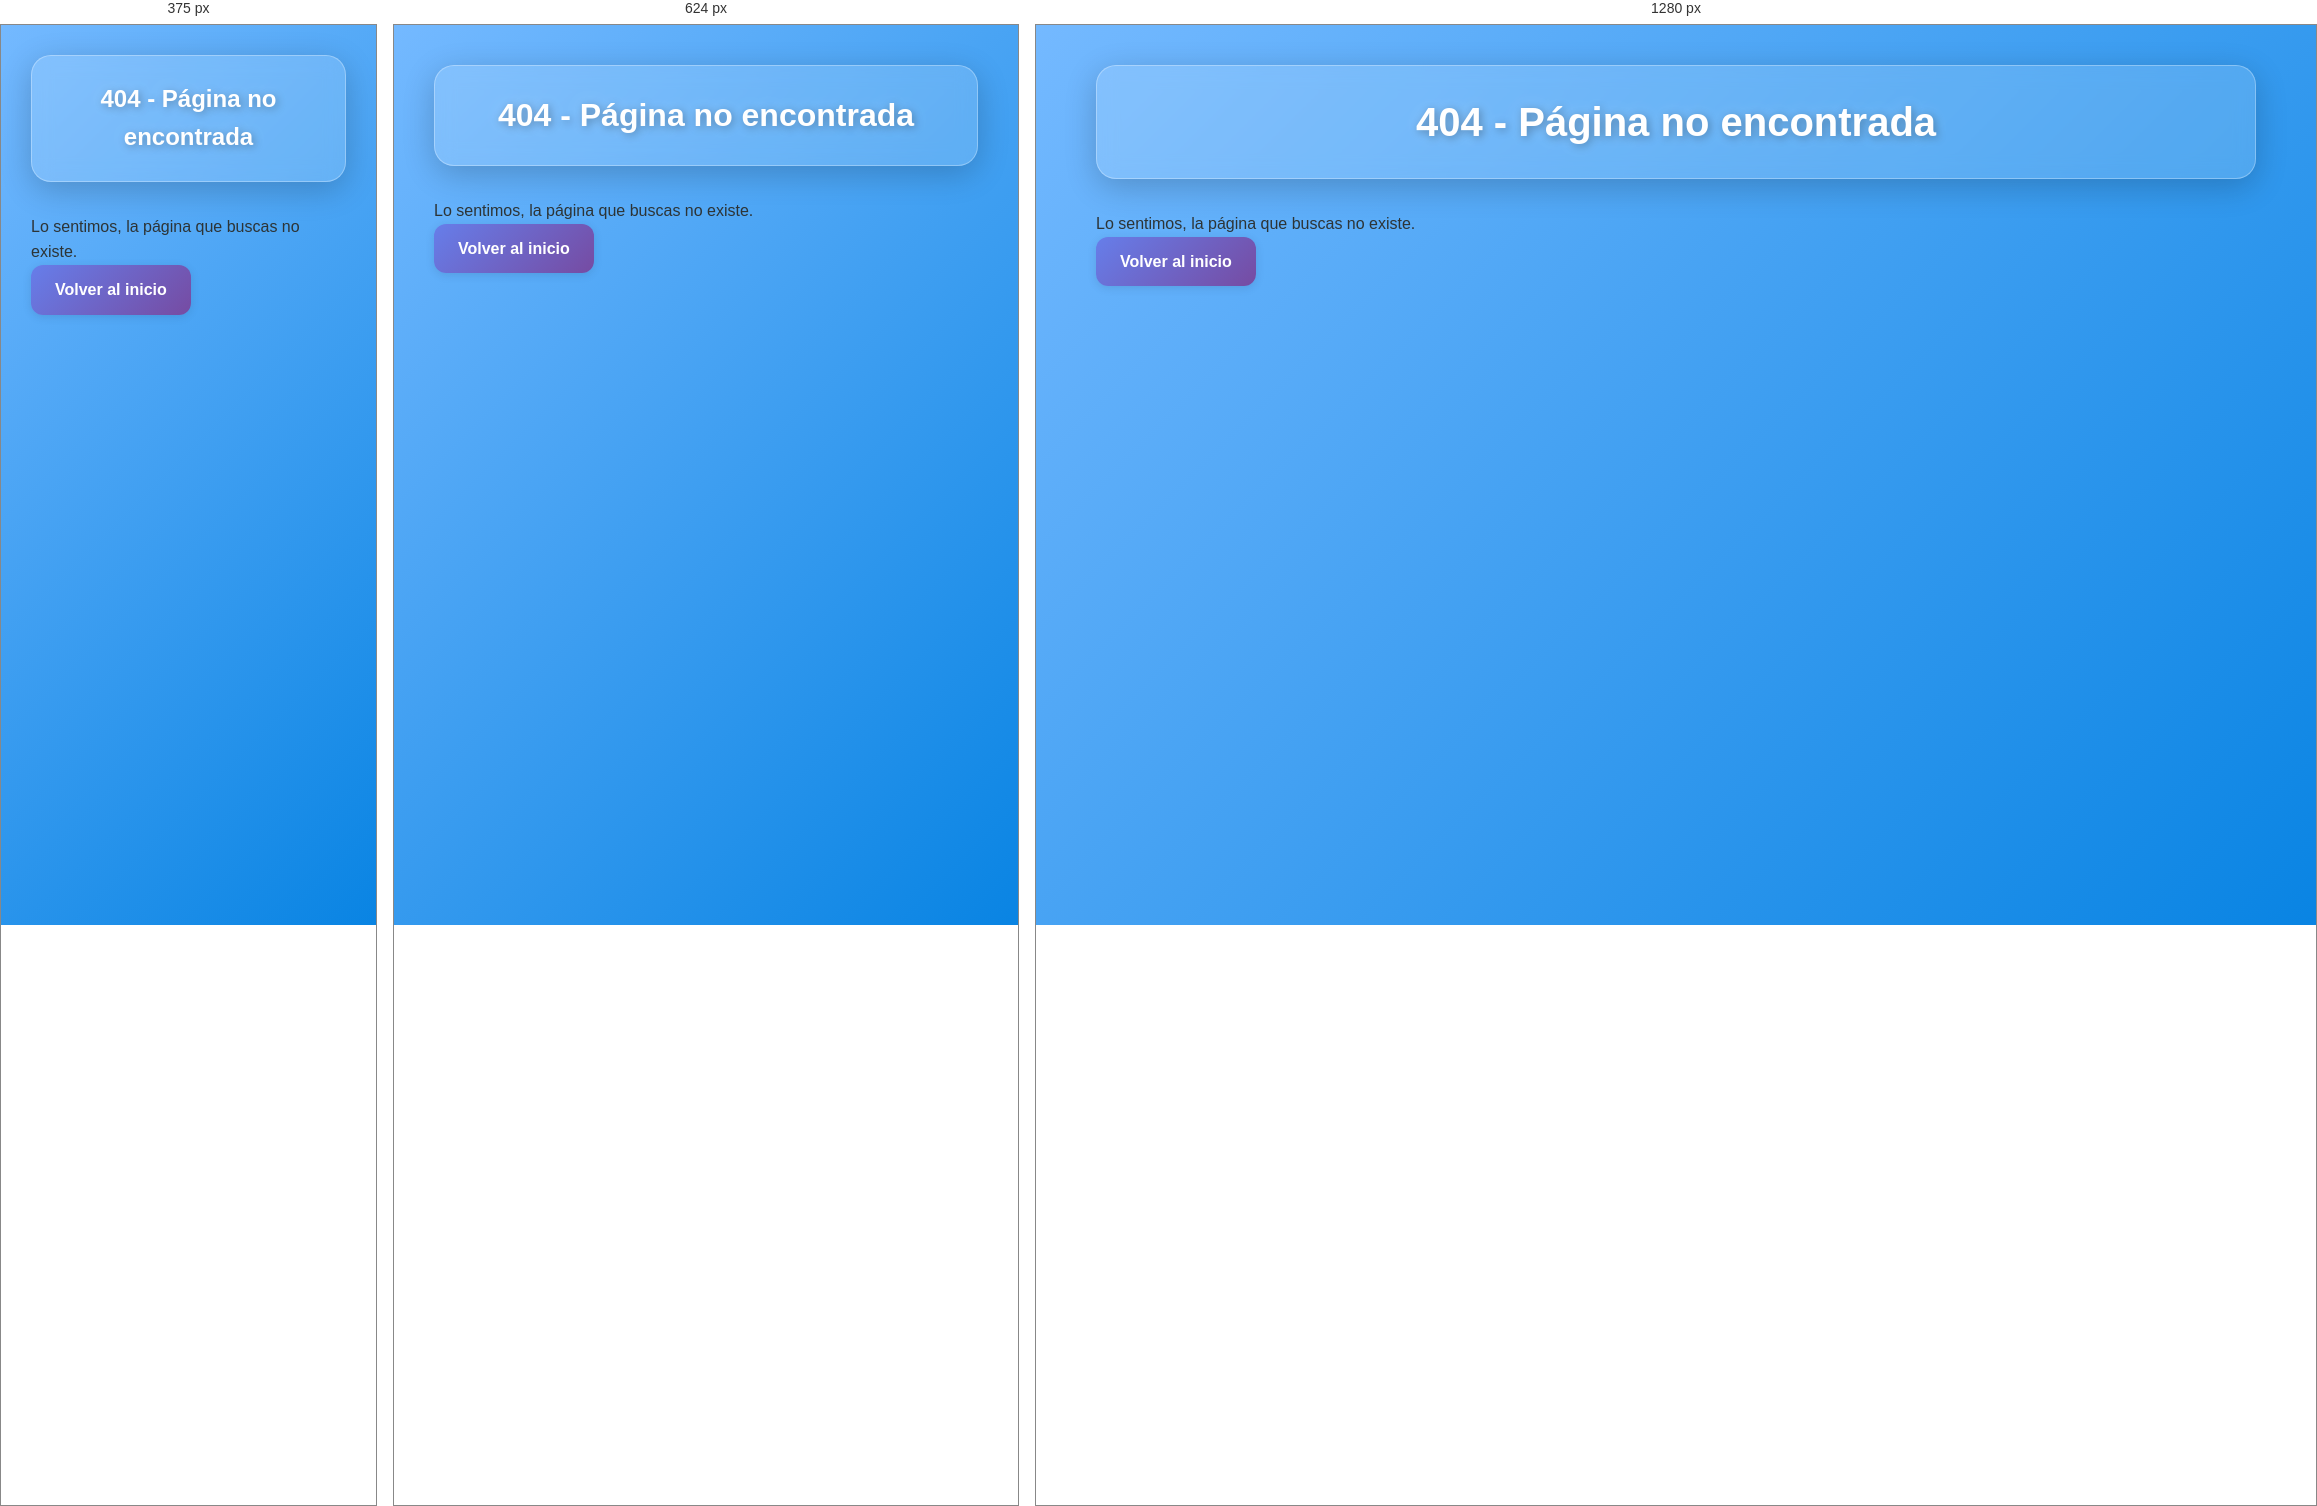
Rendered at 375 px, 624 px and 1280 px, left to right.

<!-- file: 404.html -->
<!DOCTYPE html>
<html lang="es">
  <head>
    <meta charset="UTF-8" />
    <meta name="viewport" content="width=device-width, initial-scale=1.0" />
    <title>404 - Página no encontrada</title>
    <link rel="stylesheet" href="./css/style.css" />
  </head>
  <body>
    <div class="container">
      <h1>404 - Página no encontrada</h1>
      <p>Lo sentimos, la página que buscas no existe.</p>
      <a href="index.html">Volver al inicio</a>
    </div>
  </body>
</html>


/* @media block from style.css */
@media (max-width: 768px) {
    h1 {
      font-size: 2rem;
    }
  
    h2 {
      font-size: 1.5rem;
    }
  
    .form-container,
    .clima-container {
      padding: 1.5rem;
    }
  
    .action-buttons {
      flex-direction: column;
    }
  
    .action-buttons button {
      width: 100%;
    }
  
    #tablaClima td {
      padding: 1rem;
      font-size: 1rem;
    }
  }

/* @media block from style.css */
@media (max-width: 480px) {
    body {
      padding: 10px;
    }
  
    h1 {
      font-size: 1.5rem;
    }
  
    button {
      padding: 0.75rem 1.5rem;
      font-size: 0.9rem;
    }
  }

/* @media block from style.css */
@media (max-width: 768px) {
    h1 i {
      font-size: 1.5rem;
    }
  
    h2 i {
      font-size: 1.2rem;
    }
  
    .error-code i {
      font-size: 3rem;
    }
  }

/* @media block from style.css */
@media (max-width: 480px) {
    h1 i {
      font-size: 1.2rem;
    }
  
    .error-code i {
      font-size: 2rem;
    }
  }

/* @media block from style.css */
@media (max-width: 768px) {
    .error-code {
      font-size: 6rem;
    }
  
    .error-title {
      font-size: 2rem;
    }
  
    .error-message {
      font-size: 1rem;
      padding: 0 1rem;
    }
  
    .error-actions {
      flex-direction: column;
      width: 100%;
      max-width: 300px;
    }
  
    .error-actions a {
      width: 100%;
    }
  }

/* @media block from style.css */
@media (max-width: 480px) {
    .error-code {
      font-size: 4rem;
    }
  
    .error-title {
      font-size: 1.5rem;
    }
  }